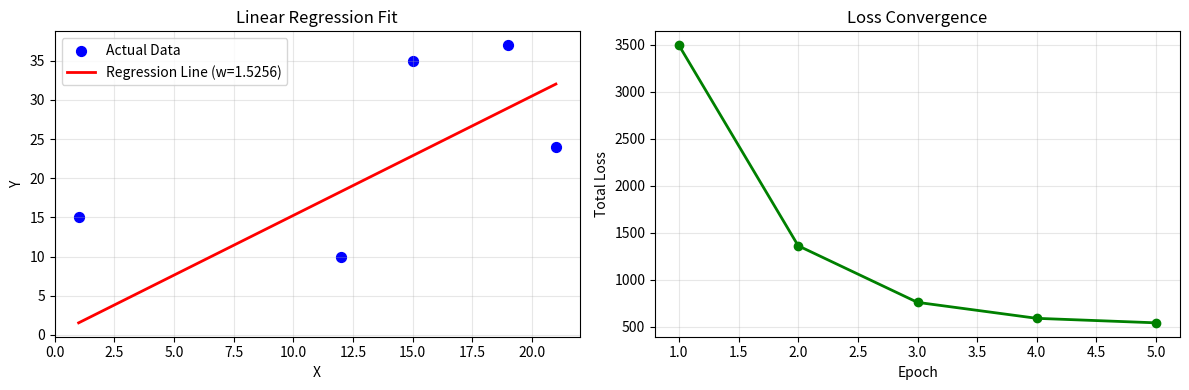
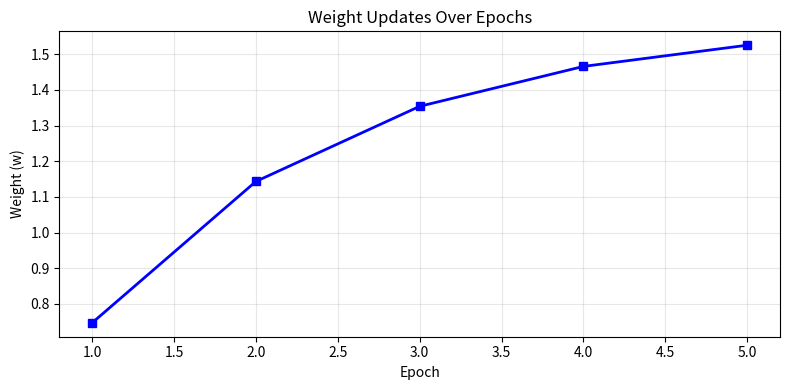

Python code for these plots, in order:
import numpy as np
import pandas as pd
import matplotlib
matplotlib.use('Agg')  # Use non-interactive backend for Streamlit
import matplotlib.pyplot as plt
from typing import List, Tuple, Dict, Any

class GradientDescentDemo:
    def __init__(self, x: List[float], y: List[float], w_init: float = 0.0):
        """
        Initialize Gradient Descent Demo with data
        
        Parameters:
        -----------
        x : List[float]
            Input features
        y : List[float]
            Target values
        w_init : float
            Initial weight value
        """
        self.x = np.array(x)
        self.y = np.array(y)
        self.w = w_init
        self.history = []
        
    def predict(self, x_val: float) -> float:
        """Make prediction using current weight"""
        return self.w * x_val
    
    def loss(self, y_true: float, y_pred: float) -> float:
        """Calculate squared error loss"""
        return (y_true - y_pred) ** 2
    
    def gradient(self, x_val: float, y_true: float, y_pred: float) -> float:
        """Calculate gradient for linear regression"""
        return -2 * x_val * (y_true - y_pred)
    
    def batch_gradient_descent(self, lr: float = 0.001, epochs: int = 10) -> Dict[str, Any]:
        """
        Batch Gradient Descent (BGD)
        Uses entire dataset to compute gradient for each update
        """
        self.w = 0.0
        self.history = []
        
        for epoch in range(epochs):
            epoch_loss = 0
            epoch_details = []
            
            # Calculate gradient over entire dataset
            total_gradient = 0
            total_loss = 0
            
            for i in range(len(self.x)):
                y_pred = self.predict(self.x[i])
                loss_val = self.loss(self.y[i], y_pred)
                g = self.gradient(self.x[i], self.y[i], y_pred)
                
                total_gradient += g
                total_loss += loss_val
                
                epoch_details.append({
                    'x': float(self.x[i]),
                    'y': float(self.y[i]),
                    'ypred': float(y_pred),
                    'loss': float(loss_val),
                    'gradient': float(g)
                })
            
            # Update weight using average gradient
            avg_gradient = total_gradient / len(self.x)
            self.w = self.w - lr * avg_gradient
            
            self.history.append({
                'epoch': epoch + 1,
                'weight': float(self.w),
                'total_loss': float(total_loss),
                'avg_gradient': float(avg_gradient),
                'details': epoch_details
            })
        
        return {
            'final_weight': float(self.w),
            'history': self.history,
            'type': 'BGD'
        }
    
    def stochastic_gradient_descent(self, lr: float = 0.001, epochs: int = 10) -> Dict[str, Any]:
        """
        Stochastic Gradient Descent (SGD)
        Updates weight after each training sample
        """
        self.w = 0.0
        self.history = []
        
        for epoch in range(epochs):
            epoch_loss = 0
            epoch_details = []
            
            for i in range(len(self.x)):
                y_pred = self.predict(self.x[i])
                loss_val = self.loss(self.y[i], y_pred)
                g = self.gradient(self.x[i], self.y[i], y_pred)
                
                # Update weight immediately for each sample
                self.w = self.w - lr * g
                epoch_loss += loss_val
                
                epoch_details.append({
                    'x': float(self.x[i]),
                    'y': float(self.y[i]),
                    'ypred': float(y_pred),
                    'loss': float(loss_val),
                    'gradient': float(g),
                    'weight_after': float(self.w)
                })
            
            self.history.append({
                'epoch': epoch + 1,
                'weight': float(self.w),
                'total_loss': float(epoch_loss),
                'details': epoch_details
            })
        
        return {
            'final_weight': float(self.w),
            'history': self.history,
            'type': 'SGD'
        }
    
    def mini_batch_gradient_descent(self, lr: float = 0.001, epochs: int = 10, 
                                   batch_size: int = 2) -> Dict[str, Any]:
        """
        Mini-Batch Gradient Descent (MBGD)
        Updates weight using small batches of data
        """
        self.w = 0.0
        self.history = []
        
        for epoch in range(epochs):
            epoch_loss = 0
            epoch_details = []
            batch_details = []
            
            # Shuffle data
            indices = np.random.permutation(len(self.x))
            x_shuffled = self.x[indices]
            y_shuffled = self.y[indices]
            
            for batch_start in range(0, len(self.x), batch_size):
                batch_end = min(batch_start + batch_size, len(self.x))
                x_batch = x_shuffled[batch_start:batch_end]
                y_batch = y_shuffled[batch_start:batch_end]
                
                batch_gradient = 0
                batch_loss = 0
                
                for j in range(len(x_batch)):
                    y_pred = self.predict(x_batch[j])
                    loss_val = self.loss(y_batch[j], y_pred)
                    g = self.gradient(x_batch[j], y_batch[j], y_pred)
                    
                    batch_gradient += g
                    batch_loss += loss_val
                    
                    epoch_details.append({
                        'x': float(x_batch[j]),
                        'y': float(y_batch[j]),
                        'ypred': float(y_pred),
                        'loss': float(loss_val),
                        'gradient': float(g)
                    })
                
                # Update weight using average batch gradient
                avg_batch_gradient = batch_gradient / len(x_batch)
                self.w = self.w - lr * avg_batch_gradient
                
                batch_details.append({
                    'batch': len(batch_details) + 1,
                    'batch_loss': float(batch_loss),
                    'batch_gradient': float(avg_batch_gradient),
                    'weight_after': float(self.w)
                })
                
                epoch_loss += batch_loss
            
            self.history.append({
                'epoch': epoch + 1,
                'weight': float(self.w),
                'total_loss': float(epoch_loss),
                'batch_details': batch_details,
                'details': epoch_details
            })
        
        return {
            'final_weight': float(self.w),
            'history': self.history,
            'type': 'MBGD',
            'batch_size': batch_size
        }
    
    def calculate_all_predictions(self) -> List[float]:
        """Calculate predictions for all x values"""
        return [self.predict(x_val) for x_val in self.x]
    
    def visualize_results(self):
        """Create visualization plots"""
        try:
            fig1, (ax1, ax2) = plt.subplots(1, 2, figsize=(12, 4))
            
            # Plot 1: Data points and regression line
            ax1.scatter(self.x, self.y, color='blue', label='Actual Data', s=50)
            x_range = np.linspace(min(self.x), max(self.x), 100)
            y_pred_range = self.w * x_range
            ax1.plot(x_range, y_pred_range, 'r-', label=f'Regression Line (w={self.w:.4f})', linewidth=2)
            ax1.set_xlabel('X')
            ax1.set_ylabel('Y')
            ax1.set_title('Linear Regression Fit')
            ax1.legend()
            ax1.grid(True, alpha=0.3)
            
            # Plot 2: Loss convergence
            if self.history:
                epochs = [h['epoch'] for h in self.history]
                losses = [h['total_loss'] for h in self.history]
                ax2.plot(epochs, losses, 'g-o', linewidth=2, markersize=6)
                ax2.set_xlabel('Epoch')
                ax2.set_ylabel('Total Loss')
                ax2.set_title('Loss Convergence')
                ax2.grid(True, alpha=0.3)
            
            plt.tight_layout()
            
            # Create a second figure for additional visualization if needed
            fig2 = None
            if self.history and len(self.history) > 0:
                fig2, ax3 = plt.subplots(figsize=(8, 4))
                weights = [h['weight'] for h in self.history]
                ax3.plot(epochs, weights, 'b-s', linewidth=2, markersize=6)
                ax3.set_xlabel('Epoch')
                ax3.set_ylabel('Weight (w)')
                ax3.set_title('Weight Updates Over Epochs')
                ax3.grid(True, alpha=0.3)
                plt.tight_layout()
            
            return fig1, fig2
        except Exception as e:
            print(f"Error in visualize_results: {e}")
            # Return empty figures if there's an error
            fig1, ax1 = plt.subplots(figsize=(6, 4))
            ax1.text(0.5, 0.5, 'Visualization Error', 
                    ha='center', va='center', transform=ax1.transAxes)
            return fig1, None


def get_sample_data() -> Tuple[List[float], List[float]]:
    """
    Return sample dataset for demonstration
    
    Returns:
    --------
    Tuple of (x_values, y_values)
    """
    SAMPLE_X = [1, 21, 15, 19, 12]
    SAMPLE_Y = [15, 24, 35, 37, 10]
    return SAMPLE_X.copy(), SAMPLE_Y.copy()


def create_comparison_table(bgd_result, sgd_result, mbgd_result) -> pd.DataFrame:
    """
    Create comparison table for different gradient descent algorithms
    """
    comparison_data = []
    
    for result, name in [(bgd_result, "BGD"), (sgd_result, "SGD"), (mbgd_result, "MBGD")]:
        if result:
            final_loss = result['history'][-1]['total_loss'] if result['history'] else 0
            comparison_data.append({
                'Algorithm': name,
                'Final Weight': f"{result['final_weight']:.6f}",
                'Final Loss': f"{final_loss:.4f}",
                'Epochs': len(result['history'])
            })
    
    return pd.DataFrame(comparison_data)


def get_detailed_output(result, max_steps=20) -> List[str]:
    """
    Generate detailed step-by-step output for visualization
    
    Parameters:
    -----------
    result : Dict
        Gradient descent result
    max_steps : int
        Maximum number of steps to show per epoch
        
    Returns:
    --------
    List of formatted output strings
    """
    output = []
    
    if not result or 'history' not in result:
        return output
    
    for epoch_data in result['history']:
        epoch = epoch_data['epoch']
        output.append(f"\n{'='*60}")
        output.append(f"Epoch {epoch}: Weight = {epoch_data['weight']:.6f}, Total Loss = {epoch_data['total_loss']:.4f}")
        output.append(f"{'='*60}")
        
        if 'details' in epoch_data and epoch_data['details']:
            details = epoch_data['details']
            # Limit the number of steps shown to avoid overwhelming
            if len(details) > max_steps:
                details = details[:max_steps]
            
            for i, step in enumerate(details):
                output.append(
                    f"  Step {i+1:2d}: x={step['x']:5.1f}, y={step['y']:5.1f}, "
                    f"ŷ={step['ypred']:7.3f}, loss={step['loss']:8.3f}, "
                    f"g={step['gradient']:8.3f}"
                )
    
    return output


def simple_gradient_descent_demo(x: List[float], y: List[float], lr: float = 0.001, epochs: int = 10) -> Dict:
    """
    Simple gradient descent demonstration as shown in the example
    
    Parameters:
    -----------
    x : List[float]
        Input features
    y : List[float]
        Target values
    lr : float
        Learning rate
    epochs : int
        Number of training epochs
        
    Returns:
    --------
    Dict containing training history and results
    """
    w = 0.0
    history = []
    
    for epoch in range(epochs):
        total_loss = 0
        epoch_steps = []
        
        print(f"\nEpoch {epoch}")
        
        for i in range(len(x)):
            ypred = w * x[i]
            loss = (y[i] - ypred) ** 2
            total_loss += loss
            
            g = -2 * x[i] * (y[i] - ypred)
            w = w - lr * g
            
            epoch_steps.append({
                'x': x[i],
                'y': y[i],
                'ypred': ypred,
                'loss': loss,
                'gradient': g,
                'weight': w
            })
        
        history.append({
            'epoch': epoch,
            'weight': w,
            'total_loss': total_loss,
            'steps': epoch_steps
        })
    
    return {
        'final_weight': w,
        'history': history,
        'type': 'Simple GD'
    }


# Example usage and testing
if __name__ == "__main__":
    # Test the GradientDescentDemo class
    print("Testing GradientDescentDemo class...")
    
    # Sample data
    x_sample, y_sample = get_sample_data()
    
    # Create demo instance
    gd = GradientDescentDemo(x_sample, y_sample)
    
    # Test BGD
    print("\n1. Batch Gradient Descent:")
    bgd_result = gd.batch_gradient_descent(lr=0.001, epochs=3)
    print(f"   Final weight: {bgd_result['final_weight']:.6f}")
    print(f"   Final loss: {bgd_result['history'][-1]['total_loss']:.4f}")
    
    # Test SGD
    print("\n2. Stochastic Gradient Descent:")
    gd = GradientDescentDemo(x_sample, y_sample)  # Reset
    sgd_result = gd.stochastic_gradient_descent(lr=0.001, epochs=3)
    print(f"   Final weight: {sgd_result['final_weight']:.6f}")
    print(f"   Final loss: {sgd_result['history'][-1]['total_loss']:.4f}")
    
    # Test MBGD
    print("\n3. Mini-Batch Gradient Descent:")
    gd = GradientDescentDemo(x_sample, y_sample)  # Reset
    mbgd_result = gd.mini_batch_gradient_descent(lr=0.001, epochs=3, batch_size=2)
    print(f"   Final weight: {mbgd_result['final_weight']:.6f}")
    print(f"   Final loss: {mbgd_result['history'][-1]['total_loss']:.4f}")
    
    # Test visualization
    print("\n4. Testing Visualization:")
    gd = GradientDescentDemo(x_sample, y_sample)  # Reset
    bgd_result = gd.batch_gradient_descent(lr=0.001, epochs=5)
    fig1, fig2 = gd.visualize_results()
    if fig1:
        print("   Visualization created successfully!")
        plt.close(fig1)
    if fig2:
        plt.close(fig2)
    
    print("\nAll tests passed! GradientDescentDemo is working correctly.")
